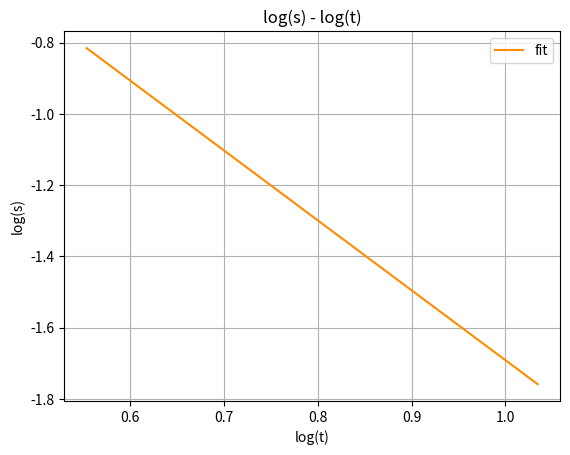
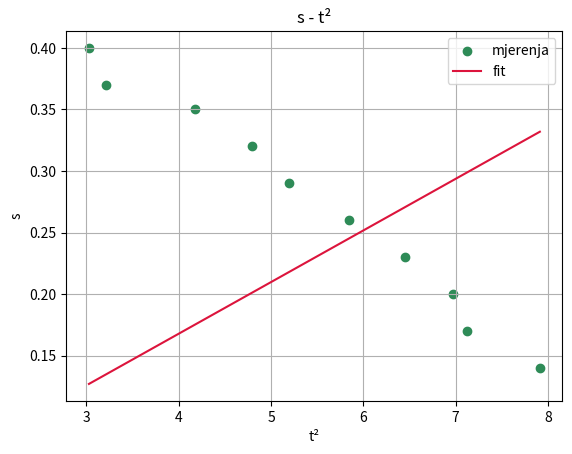

Recreate these plots in Python, in order.
import numpy as np
import matplotlib.pyplot as plt

h0 = 0.54
m = 0.5257
r = 4.025e-3
g = 9.81

h = np.array([0.14, 0.17, 0.19, 0.22, 0.25,
              0.28, 0.31, 0.34, 0.37, 0.40])

t = np.array([1.740, 1.793, 2.043, 2.190, 2.280,
              2.417, 2.540, 2.640, 2.670, 2.813])

s = h0 - h
n = len(s)

# log-log

x = np.log(t)
y = np.log(s)

a = (n*np.sum(x*y) - np.sum(x)*np.sum(y)) / (n*np.sum(x**2) - (np.sum(x))**2)

b = (np.sum(y) - a*np.sum(x)) / n

y_fit = a*x + b


p, cov = np.polyfit(x, y, 1, cov=True)
# polyfit radi regresiju, cov True daje nesigurnost parametara
#cov je matrica varijance-kovarijance, dijagonala je sigma^2 pa uzimam korijen

sigma_a = np.sqrt(cov[0, 0])
sigma_b = np.sqrt(cov[1, 1])


plt.plot(x, y_fit, color='darkorange', label='fit')

plt.xlabel("log(t)")
plt.ylabel("log(s)")
plt.title("log(s) - log(t)")
plt.grid()
plt.legend()

plt.show()

print("*** LOG-LOG ***")
print(f"a = ({a:.3e} ± {sigma_a:.1e})")
print(f"b = ({b:.3e} ± {sigma_b:.1e})")



# s - t^2

x2 = t**2
y2 = s

a2 = np.sum(x2*y2) / np.sum(x2**2)

y_fit2 = a2*x2

p2, cov2 = np.polyfit(x2, y2, 1, cov=True)

sigma_a2 = np.sqrt(cov2[0, 0])

plt.figure()

plt.scatter(x2, y2, color='seagreen', label='mjerenja')
plt.plot(x2, y_fit2, color='crimson', label='fit')

plt.xlabel("t²")
plt.ylabel("s")
plt.title("s - t²")
plt.grid()
plt.legend()

plt.show()

print("\n*** s - t² ***")
print(f"a = ({a2:.3e} ± {sigma_a2:.1e})")


# moment tromosti
aef2 = 2 * a2
Iz = (m*g*r**2)/aef2 - m*r**2

print("\n*** MOMENT TROMOSTI ***")
print("Iz =", Iz, "kg m^2")

#dio pod c

# odstupanja iz s - t^2 fit-a
odstupanja = y2 - y_fit2

# standardna pogreška nagiba
delta_a2 = np.sqrt(
    np.sum(odstupanja**2) / (n - 2) / np.sum((x2 - np.mean(x2))**2)
)

# efektivno ubrzanje + pogreška
aef = 2 * a2
delta_aef = 2 * delta_a2

# moment tromosti
Iz = (m * g * r**2) / aef - m * r**2

# propagacija pogreške
delta_Iz = (m * g * r**2) / (aef**2) * delta_aef

print("\n*** MOMENT TROMOSTI ***")
print("Iz =", Iz, "kg m^2")
print("ΔIz =", delta_Iz, "kg m^2")

print(f"\nIz = ({Iz:.3e} ± {delta_Iz:.1e}) kg m²")
